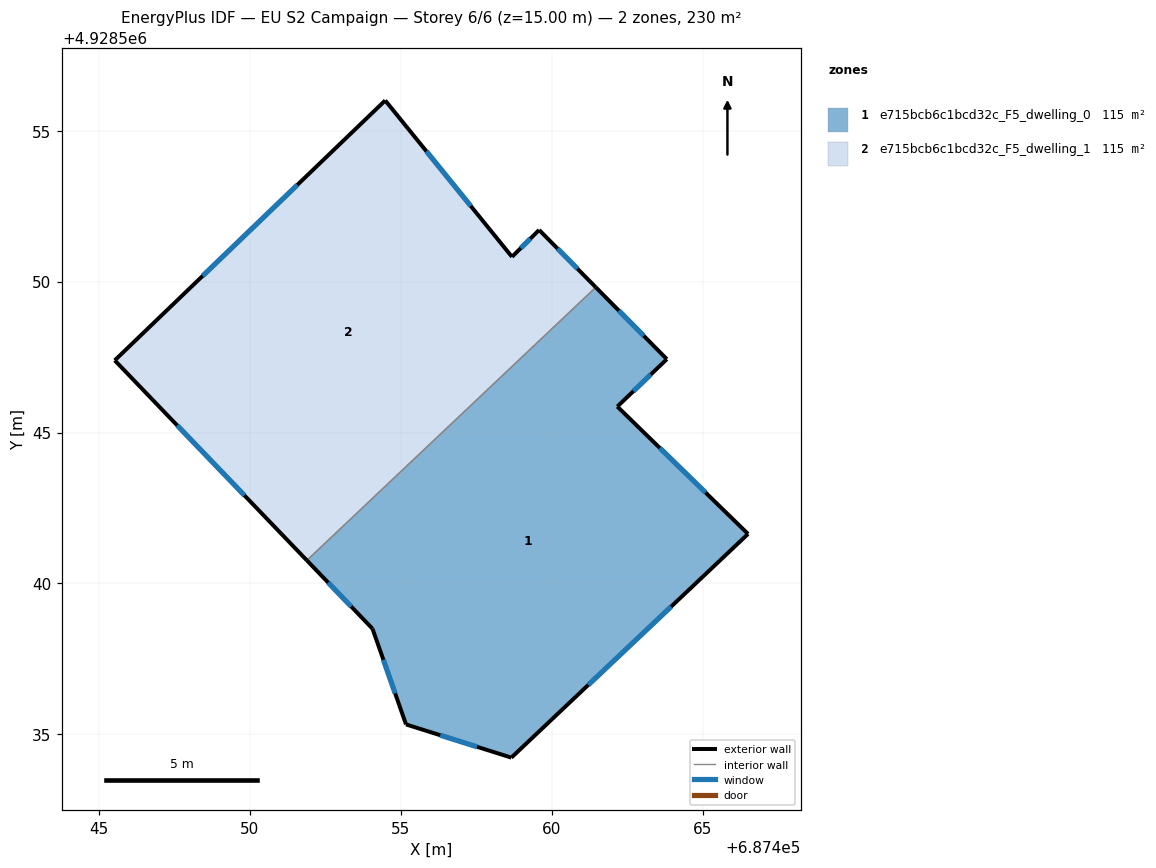
=== STOREY PLAN SPEC (per zone: floor XY polygon, exterior-wall plan segments, windows/doors) ===
zone 1: e715bcb6c1bcd32c_F5_dwelling_0  (114.9 m²)
  floor: (687463.82, 4928547.43) (687462.18, 4928545.86) (687466.51, 4928541.64) (687458.67, 4928534.23) (687455.18, 4928535.33) (687454.07, 4928538.50) (687451.89, 4928540.76) (687461.46, 4928549.81)
  exterior wall: (687455.18, 4928535.33) – (687458.67, 4928534.23)  [3.7 m]
    window: (687456.31, 4928534.97) – (687457.53, 4928534.59)  [1.3 m²]
  exterior wall: (687454.07, 4928538.50) – (687455.18, 4928535.33)  [3.4 m]
    window: (687454.43, 4928537.47) – (687454.82, 4928536.36)  [1.2 m²]
  exterior wall: (687451.89, 4928540.76) – (687454.07, 4928538.50)  [3.1 m]
    window: (687452.60, 4928540.03) – (687453.36, 4928539.24)  [1.2 m²]
  exterior wall: (687463.82, 4928547.43) – (687461.46, 4928549.81)  [3.3 m]
    window: (687463.05, 4928548.21) – (687462.23, 4928549.04)  [1.2 m²]
  exterior wall: (687462.18, 4928545.86) – (687463.82, 4928547.43)  [2.3 m]
    window: (687462.71, 4928546.37) – (687463.28, 4928546.92)  [0.8 m²]
  exterior wall: (687466.51, 4928541.64) – (687462.18, 4928545.86)  [6.0 m]
    window: (687465.10, 4928543.01) – (687463.58, 4928544.49)  [2.2 m²]
  exterior wall: (687458.67, 4928534.23) – (687466.51, 4928541.64)  [10.8 m]
    window: (687461.22, 4928536.64) – (687463.96, 4928539.23)  [4.0 m²]
  interior walls: 1
zone 2: e715bcb6c1bcd32c_F5_dwelling_1  (114.9 m²)
  floor: (687459.59, 4928551.71) (687461.46, 4928549.81) (687451.89, 4928540.76) (687445.53, 4928547.39) (687454.49, 4928556.00) (687458.69, 4928550.82)
  exterior wall: (687458.69, 4928550.82) – (687454.49, 4928556.00)  [6.7 m]
    window: (687457.32, 4928552.51) – (687455.85, 4928554.32)  [2.4 m²]
  exterior wall: (687459.59, 4928551.71) – (687458.69, 4928550.82)  [1.3 m]
    window: (687459.29, 4928551.42) – (687458.98, 4928551.11)  [0.5 m²]
  exterior wall: (687461.46, 4928549.81) – (687459.59, 4928551.71)  [2.7 m]
    window: (687460.85, 4928550.43) – (687460.20, 4928551.09)  [1.0 m²]
  exterior wall: (687445.53, 4928547.39) – (687451.89, 4928540.76)  [9.2 m]
    window: (687447.60, 4928545.24) – (687449.82, 4928542.92)  [3.4 m²]
  exterior wall: (687454.49, 4928556.00) – (687445.53, 4928547.39)  [12.4 m]
    window: (687451.57, 4928553.20) – (687448.44, 4928550.19)  [4.6 m²]
  interior walls: 1

=== DERIVED (storey summary) ===
Building: EU S2 Campaign
Storey: 6 of 6  (floor level z = 15.00 m)
Storey gross floor area: 229.7 m²
Zones on this storey: 2
  - e715bcb6c1bcd32c_F5_dwelling_0: floor 114.9 m²; exterior wall 32.6 m (97.8 m²); 7 window(s) 12.0 m²; WWR 12.2%
  - e715bcb6c1bcd32c_F5_dwelling_1: floor 114.9 m²; exterior wall 32.2 m (96.7 m²); 5 window(s) 11.8 m²; WWR 12.2%
Zone adjacency (shared interzone walls):
  - e715bcb6c1bcd32c_F5_dwelling_0 ↔ e715bcb6c1bcd32c_F5_dwelling_1